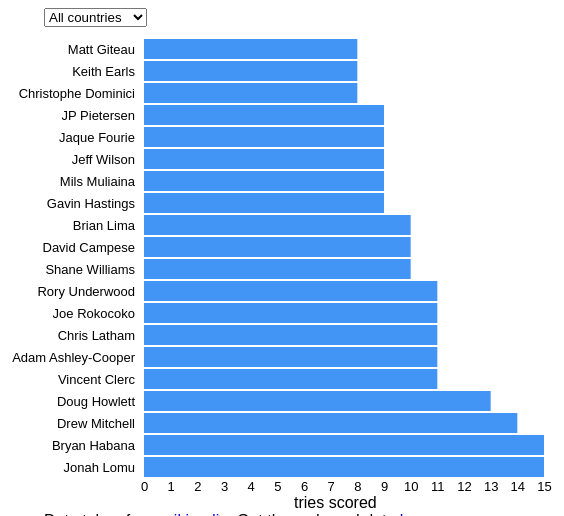
D3 v4 page, settled after 360 driven frames (6 s of simulated time); the page loaded 1 data file(s).


// ── static/js/script.js
var maxNames = 20;
var colors = {"Australia": "#ffe200",
                "New Zealand": "black",
                "Argentina": "#4295f4",
                "Canada": "red",
                "England": "white",
                "Fiji": "white",
                "France": "blue",
                "Georgia": "#9d2823",
                "Ireland": "green",
                "Italy": "blue",
                "Japan": "red",
                "Namibia": "light blue",
                "Portugal": "white",
                "Romania": "yellow",
                "Russia": "red",
                "Samoa": "blue",
                "Scotland": "dark blue",
                "South Africa": "green",
                "Tonga": "red",
                "Uruguay": "#4396cc",
                "United States": "white",
                "Wales": "red",
                "Zimbabwe": "green"};

var currentChoice = "";

d3.selectAll("h2").text(currentChoice + " Rugby World Cup leading try scorers");
var dataJson;

d3.json("static/data/data.json", function(error, data) {
    if (error) {
        throw error;
    }
    dataJson = data;
    drawBox();
});

function drawBox() {
    // get sorted list of values for best across all countries
    sortable = [];
    for (var c in dataJson[0]) {
        if (dataJson[0].hasOwnProperty(c)) {
        for (var n in dataJson[0][c]) {
            if (dataJson[0][c].hasOwnProperty(n)) {
            var info = [n, dataJson[0][c][n], c];
            sortable.push(info);
        }
        }
        }
    }

    sortable.sort(function(a, b) {
            return d3.descending(a[1]['try'], b[1]['try']);
    });
    // note this obj is a little strange...
    var bestPlayer = sortable.slice(0, maxNames);
    var key = function(d) {
    for (var i=0; i < names.length; i++) {
        if (d.name == names[i]) {
            return d.name;
            }
        }
    };
    var keyBest = function(d) {
    return d.name;
    };

    var margin = {
        top: 25,
        right: 200,
        bottom: 25,
        left: 200};

    var width = 950 - margin.left - margin.right;
    var height = 500 - margin.top - margin.bottom;

    var svg = d3.select("#graphic")
        .append("svg")
        .attr("width", width + margin.left + margin.right)
        .attr("height", height + margin.top + margin.bottom)
        .append("g")
        .attr("transform", "translate(" + margin.left + "," + margin.top + ")");

    var x = d3.scaleLinear()
        .range([0, width-150])
        .domain([0, d3.max(bestPlayer[1], function(d) {
            return d.try;
        })]);
    // get the names for the y axis
    var names = [];
    for (var i=0; i<bestPlayer.length; i++) {
       names.push(bestPlayer[i][1].name);
    }
    var y = d3.scaleBand()
        .rangeRound([height, 0], 0.1)
        .domain(names)
        .padding(.1);

    // draw the axes
    var yAxis = d3.axisLeft(y);
    var xAxis = d3.axisBottom(x)
        .ticks(15);
    ;// var xAxis = d3.axisBottom(x);
    var gy = svg.append("g")
        .attr("class", "y axis")
        .call(yAxis);
    var gx = svg.append("g")
        .attr("class", "x axis")
        .attr("transform",
            "translate(0," + (height - 10) + ")")
        .call(xAxis);
    svg.append("text")
        .attr("transform",
            "translate(150," + (height + 25) + ")")
        .text("tries scored");
    // create bars
    svg.selectAll("rect")
        .data(bestPlayer)
        .enter()
        .append("rect")
        .attr("y", function(d) {
            return y(d[1].name);
        })
        .attr("x", 0)
        .attr("height", y.bandwidth())
        .attr("width", function(d) {
            return x(d[1].try);
        })
        .attr("fill", "#4295f4")
        .on('mouseover', mouseover)
        .on('mouseout', mouseout);

    //  this is not working?
    svg.selectAll("text")
        .data(bestPlayer)
        .enter()
        .append("text")
        .text(function(d) {
            return d[1].try + " tries for " + d[2];
        })
        .attr("text-anchor", "middle")
        // pos of lab half down bar
        .attr("y", function(d) {
            return y(d[1].name) + y.bandwidth() / 2 + 4;
        })
        // pos 3 pix to the right of the bar
        .attr("x", function(d) {
            return x(d[1].try) + 3;
        });

        // onclick function to update data
    d3.select('#inds').on("change", function() {
        var sect = document.getElementById("inds");
        var currentChoice = sect.options[sect.selectedIndex].value;
        d3.selectAll("h2").text(currentChoice +
            " World Cup leading try scorers");
        // update axes
        if (currentChoice == "All countries") {
            location.reload();
        } else {
            // var dataUpdate = dataJson[0][currentChoice];
            names = dataJson[0][currentChoice].map(function(t) {
            return t.name;
        }).slice(0, maxNames);

        y.domain(names);
        // call the axis to update
        gy.call(yAxis);
        svg.selectAll("rect")
            .data(dataJson[0][currentChoice])
            .transition()
            .delay(100)
            .attr("y", function(d) {
                // 'y' here is the y scale
                return y(d.name);
            })
            .attr("height", y.bandwidth())
            .attr("x", 0)
            .attr("width", function(d) {
                return x(d.try);
            })
            .attr("fill", "#4295f4");
        }
    });
}

function mouseover(d) {
    console.log(d);
    d3.select("#image").select('img').remove();
    try {
        var file = "static/data/" + d[1].name + ".jpg";
    } catch (err) {
        var file = "static/data/" + d.name + ".jpg";
    }
    d3.select(this).style('fill', 'orange');
    // leave this code, allows adding a tooltip
    // d3.select('#tooltip")
    //    .select("#value")
    //    .text(file);

    var image = new Image();

    image.onload = function() {
        // image exists and is loaded
        d3.select("#image")
            .append('img')
            .attr('src', file)
            .attr('height', 130)
            .attr('width', 115);
        };
    image.onerror = function() {
        // image did not load
        var missing_file = 'static/data/blank.png';
        d3.select("#image")
            .append('img')
            .attr('src', missing_file)
            .attr('height', 130)
            .attr('width', 115);
        };
    image.src = file;

    // d3.select("#tooltip").classed("hidden", false);
    d3.select("#tooltip").classed("hidden", true);
    d3.select("#tooltip")
        .style("top", (event.pageY-10)+"px")
        .style("left", (event.pageX-10)+"px");
}
function mouseout(d) {
    d3.select("#tooltip").classed("hidden", true);
    d3.select(this).style('fill', '#4295f4');
    d3.select("#image").select('img').remove();
}



### data: static/data/data.json
[
 {
  "Canada": [
   {
    "try": 6,
    "name": "DTH van der Merwe"
   },
   {
    "try": 4,
    "name": "Al Charron"
   },
   {
    "try": 4,
    "name": "Morgan Williams"
   },
   {
    "try": 3,
    "name": "Rod Snow"
   },
   {
    "try": 2,
    "name": "Aaron Carpenter"
   },
   {
    "try": 2,
    "name": "Phil Mackenzie"
   },
   {
    "try": 2,
    "name": "Kyle Nichols"
   },
   {
    "try": 2,
    "name": "Pat Palmer"
   },
   "... 26 more items"
  ],
  "Italy": [
   {
    "try": 5,
    "name": "Marcello Cuttitta"
   },
   {
    "try": 4,
    "name": "Paolo Vaccari"
   },
   {
    "try": 3,
    "name": "Sergio Parisse"
   },
   {
    "try": 2,
    "name": "Tommaso Benvenuti"
   },
   {
    "try": 2,
    "name": "Dennis Dallan"
   },
   {
    "try": 2,
    "name": "Diego Dominguez"
   },
   {
    "try": 2,
    "name": "Edoardo Gori"
   },
   {
    "try": 2,
    "name": "Andrea Masi"
   },
   "... 27 more items"
  ],
  "Ivory Coast": [
   {
    "try": 1,
    "name": "Aboubakar Camara"
   },
   {
    "try": 1,
    "name": "Alfred Okou"
   },
   {
    "try": 1,
    "name": "Aboubacar Soulama"
   }
  ],
  "Scotland": [
   {
    "try": 9,
    "name": "Gavin Hastings"
   },
   {
    "try": 7,
    "name": "Iwan Tukalo"
   },
   {
    "try": 6,
    "name": "John Jeffrey"
   },
   {
    "try": 5,
    "name": "Simon Danielli"
   },
   {
    "try": 5,
    "name": "Scott Hastings"
   },
   {
    "try": 5,
    "name": "Alan Tait"
   },
   {
    "try": 4,
    "name": "Matt Duncan"
   },
   {
    "try": 4,
    "name": "Chris Paterson"
   },
   "... 52 more items"
  ],
  "France": [
   {
    "try": 11,
    "name": "Vincent Clerc"
   },
   {
    "try": 8,
    "name": "Christophe Dominici"
   },
   {
    "try": 6,
    "name": "Jean-Baptiste Lafond"
   },
   {
    "try": 6,
    "name": "Émile Ntamack"
   },
   {
    "try": 5,
    "name": "Didier Camberabero"
   },
   {
    "try": 5,
    "name": "Philippe Saint-André"
   },
   {
    "try": 5,
    "name": "Philippe Sella"
   },
   {
    "try": 4,
    "name": "Philippe Bernat-Salles"
   },
   "... 70 more items"
  ],
  "Ireland": [
   {
    "try": 8,
    "name": "Keith Earls"
   },
   {
    "try": 7,
    "name": "Brian O'Driscoll"
   },
   {
    "try": 5,
    "name": "Keith Wood"
   },
   {
    "try": 4,
    "name": "Tommy Bowe"
   },
   {
    "try": 4,
    "name": "Rob Kearney"
   },
   {
    "try": 4,
    "name": "Hugo MacNeill"
   },
   {
    "try": 4,
    "name": "Brian Robinson"
   },
   {
    "try": 3,
    "name": "Denis Hickie"
   },
   "... 54 more items"
  ],
  "Wales": [
   {
    "try": 10,
    "name": "Shane Williams"
   },
   {
    "try": 7,
    "name": "Ieuan Evans"
   },
   {
    "try": 7,
    "name": "Gareth Thomas"
   },
   {
    "try": 5,
    "name": "Colin Charvis"
   },
   {
    "try": 5,
    "name": "Gareth Davies"
   },
   {
    "try": 5,
    "name": "Martyn Williams"
   },
   {
    "try": 4,
    "name": "Sonny Parker"
   },
   {
    "try": 4,
    "name": "Mark Taylor"
   },
   "... 48 more items"
  ],
  "Argentina": [
   {
    "try": 4,
    "name": "Pablo Bouza"
   },
   {
    "try": 4,
    "name": "Felipe Contepomi"
   },
   {
    "try": 4,
    "name": "Ignacio Corleto"
   },
   {
    "try": 4,
    "name": "Martín Gaitán"
   },
   {
    "try": 3,
    "name": "Lucas Borges"
   },
   {
    "try": 3,
    "name": "Manuel Contepomi"
   },
   {
    "try": 3,
    "name": "Santiago Cordero"
   },
   {
    "try": 3,
    "name": "Juan Martín Hernández"
   },
   "... 44 more items"
  ],
  "Australia": [
   {
    "try": 14,
    "name": "Drew Mitchell"
   },
   {
    "try": 11,
    "name": "Adam Ashley-Cooper"
   },
   {
    "try": 11,
    "name": "Chris Latham"
   },
   {
    "try": 10,
    "name": "David Campese"
   },
   {
    "try": 8,
    "name": "Matt Giteau"
   },
   {
    "try": 7,
    "name": "Joe Roff"
   },
   {
    "try": 6,
    "name": "Matt Burke"
   },
   {
    "try": 6,
    "name": "Tim Horan"
   },
   "... 69 more items"
  ],
  "Zimbabwe": [
   {
    "try": 3,
    "name": "Richard Tsimba"
   },
   {
    "try": 2,
    "name": "Adrian Garvey"
   },
   {
    "try": 1,
    "name": "Dirk Buitendag"
   },
   {
    "try": 1,
    "name": "Brendon Dawson"
   },
   {
    "try": 1,
    "name": "Peter Kaulbach"
   },
   {
    "try": 1,
    "name": "Mark Neill"
   },
   {
    "try": 1,
    "name": "Honeywell Nguruve"
   },
   {
    "try": 1,
    "name": "William Schultz"
   },
   "... 2 more items"
  ],
  "Tonga": [
   {
    "try": 3,
    "name": "Sukanaivalu Hufanga"
   },
   {
    "try": 2,
    "name": "Pierre Hola"
   },
   {
    "try": 2,
    "name": "Benhur Kivalu"
   },
   {
    "try": 2,
    "name": "Siale Piutau"
   },
   {
    "try": 2,
    "name": "Jack Ram"
   },
   {
    "try": 2,
    "name": "Sateki Tuipulotu"
   },
   {
    "try": 2,
    "name": "Fetu'u Vainikolo"
   },
   {
    "try": 2,
    "name": "Viliami Vaki"
   },
   "... 25 more items"
  ],
  "Georgia": [
   {
    "try": 3,
    "name": "Mamuka Gorgodze"
   },
   {
    "try": 1,
    "name": "Dimitri Basilaia"
   },
   {
    "try": 1,
    "name": "David Dadunashvili"
   },
   {
    "try": 1,
    "name": "Akvsenti Giorgadze"
   },
   {
    "try": 1,
    "name": "David Kacharava"
   },
   {
    "try": 1,
    "name": "Lasha Khmaladze"
   },
   {
    "try": 1,
    "name": "Irakli Machkhaneli"
   },
   {
    "try": 1,
    "name": "Zviad Maissuradze"
   },
   "... 4 more items"
  ],
  "United States": [
   {
    "try": 4,
    "name": "Chris Wyles"
   },
   {
    "try": 3,
    "name": "Ray Nelson"
   },
   {
    "try": 3,
    "name": "Riaan van Zyl"
   },
   {
    "try": 3,
    "name": "Takudzwa Ngwenya"
   },
   {
    "try": 2,
    "name": "Mike Hercus"
   },
   {
    "try": 2,
    "name": "Mike Purcell"
   },
   {
    "try": 2,
    "name": "Kort Schubert"
   },
   {
    "try": 2,
    "name": "Louis Stanfill"
   },
   "... 16 more items"
  ],
  "Namibia": [
   {
    "try": 2,
    "name": "Jacques Burger"
   },
   {
    "try": 2,
    "name": "Heinz Koll"
   },
   {
    "try": 2,
    "name": "Theuns Kotzé"
   },
   {
    "try": 2,
    "name": "Johann Tromp"
   },
   {
    "try": 1,
    "name": "Chrysander Botha"
… [head cut at 6 KiB]